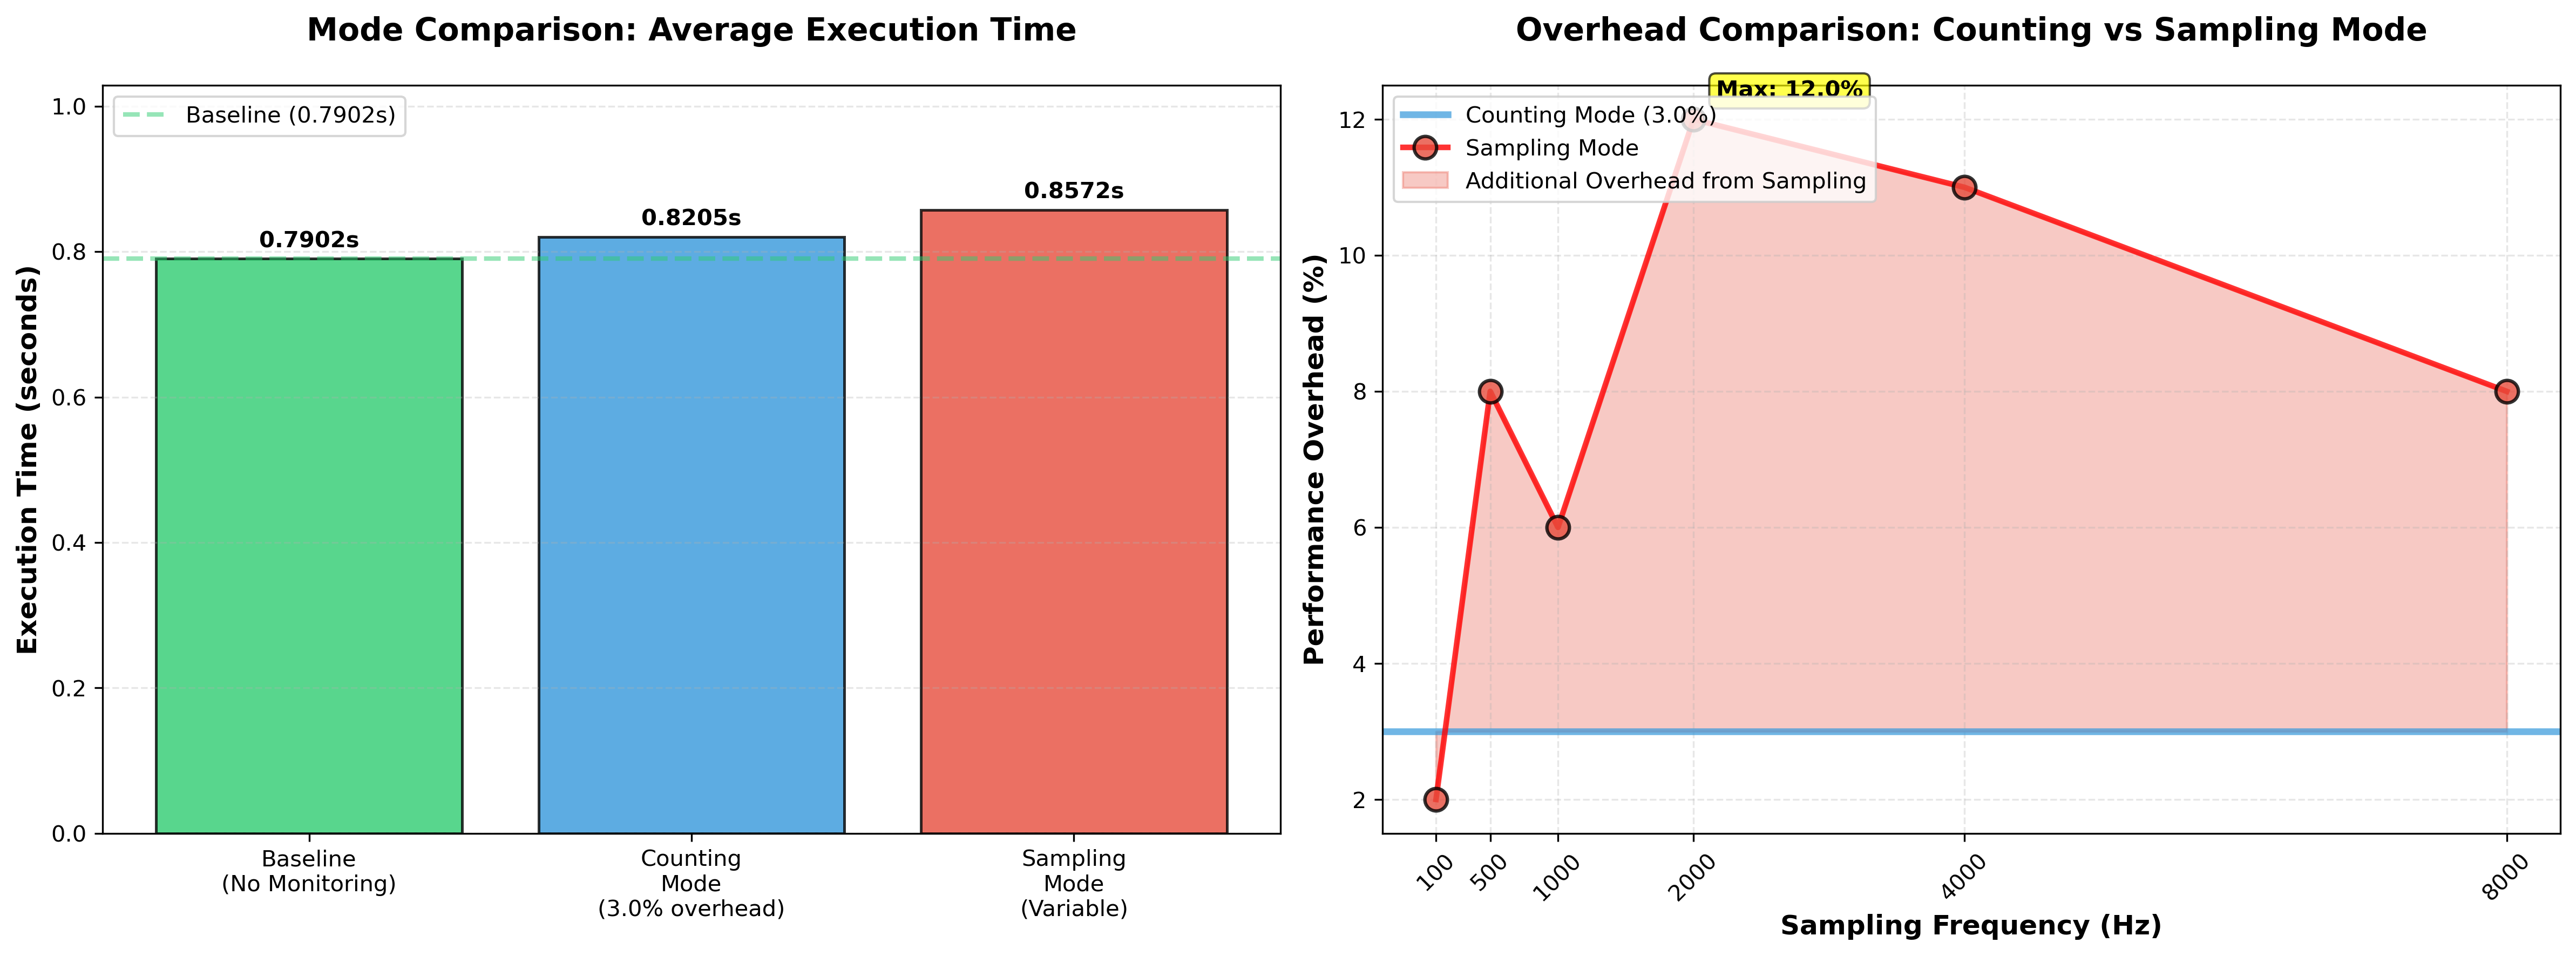

Data behind this chart, as committed beside it:
test_type, sample_freq, execution_time, overhead_percent
0, baseline, 0.7902, 0.0
1, counting, 0.8205, 3.00
2, sampling_100, 0.8121, 2.00
2, sampling_500, 0.8601, 8.00
2, sampling_1000, 0.8428, 6.00
2, sampling_2000, 0.8894, 12.00
2, sampling_4000, 0.8835, 11.00
2, sampling_8000, 0.8555, 8.00
